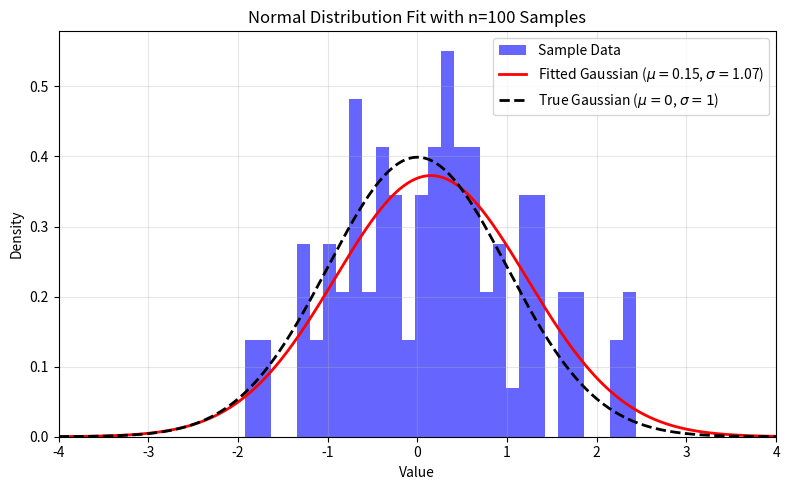
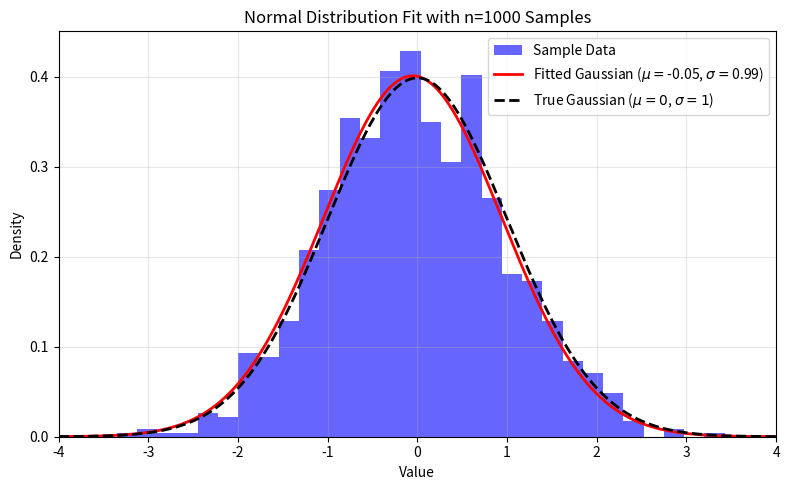
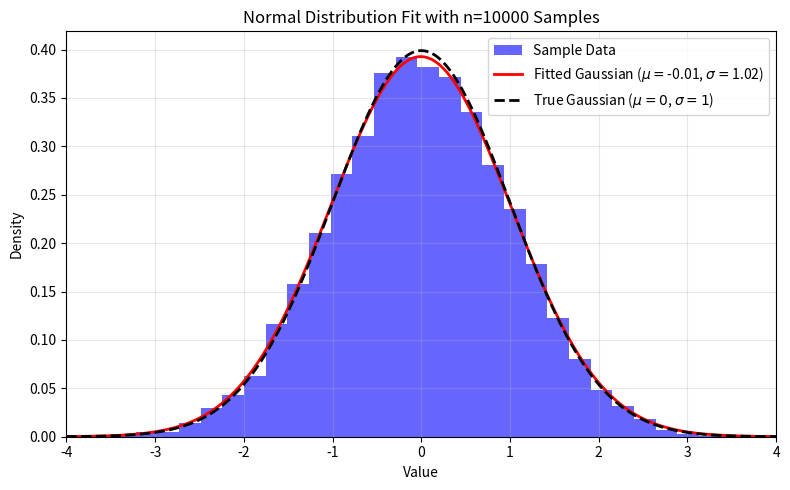
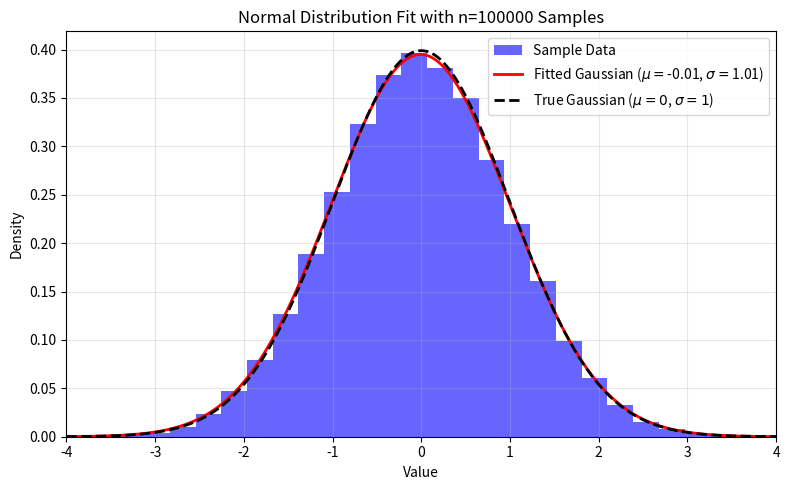

These figures' Python source, in order:
import numpy as np
import matplotlib.pyplot as plt
from scipy.optimize import curve_fit


def gaussian(x, mu, sigma):
    """Gaussian function for fitting."""
    return (1 / (sigma * np.sqrt(2 * np.pi))) * np.exp(-(x - mu) ** 2 / (2 * sigma ** 2))


# Sample sizes to iterate through
sample_sizes = [100, 1000, 10000, 100000]

for n in sample_sizes:
    # Generate random data from a normal distribution (mean=0, std=1)
    data = np.random.normal(loc=0, scale=1, size=n)

    # Create histogram
    plt.figure(figsize=(8, 5))
    counts, bins, _ = plt.hist(data, bins=30, density=True, alpha=0.6, color='blue', label='Sample Data')

    # Calculate bin centers for fitting
    bin_centers = (bins[:-1] + bins[1:]) / 2

    # Initial parameter guesses (sample mean and std)
    mu_initial = np.mean(data)
    sigma_initial = np.std(data)

    # Fit the Gaussian function to the histogram data
    try:
        popt, pcov = curve_fit(gaussian, bin_centers, counts, p0=[mu_initial, sigma_initial])
        mu_fit, sigma_fit = popt
    except RuntimeError:
        print(f"Fit failed for n={n}. Skipping plot.")
        plt.close()
        continue

    # Generate points for the fitted and true Gaussian curves
    x_fit = np.linspace(-4, 4, 1000)
    y_fit = gaussian(x_fit, mu_fit, sigma_fit)
    y_true = gaussian(x_fit, 0, 1)  # True Gaussian (mean=0, sigma=1)

    # Plot the fitted and true Gaussians
    plt.plot(x_fit, y_fit, 'r-', linewidth=2, label=f'Fitted Gaussian ($\mu=${mu_fit:.2f}, $\sigma=${sigma_fit:.2f})')
    plt.plot(x_fit, y_true, 'k--', linewidth=2, label='True Gaussian ($\mu=0$, $\sigma=1$)')

    # Configure plot appearance
    plt.xlim(-4, 4)
    plt.title(f'Normal Distribution Fit with n={n} Samples')
    plt.xlabel('Value')
    plt.ylabel('Density')
    plt.legend()
    plt.grid(True, alpha=0.3)
    plt.tight_layout()
    plt.savefig(f"sheet02_nsample_size={n}.png")
